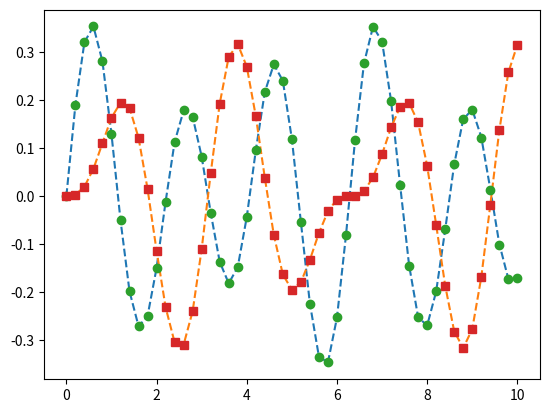

The matplotlib source for this figure: (Note: this script raises an exception after producing the figure.)
#!/usr/bin/env python3
# -*- coding: utf-8 -*-
"""
Created on Tue May 18 21:19:02 2021

@author: JoshuaL
"""

from sympy import symbols, Eq, solve, plot
from sympy import inverse_laplace_transform, lambdify

Y_1, Y_2, s, F_1, F_2 = symbols('Y_1 Y_2 s F_1 F_2')

eq1 = Eq(s**2*Y_1+6*Y_1+2*(Y_1-Y_2), F_1)
eq2 = Eq(s**2*Y_2-2*(Y_1-Y_2)+3*Y_2, F_2)

exprs = solve([eq1.subs(F_1,1),eq2.subs(F_2,0)],[Y_1, Y_2])

t = symbols('t',positive=True)
expr_y1=inverse_laplace_transform(exprs[Y_1],s ,t)
expr_y2=inverse_laplace_transform(exprs[Y_2],s ,t)
y_1_analytic = lambdify(t, expr_y1)
y_2_analytic = lambdify(t, expr_y2)

exprs = solve([eq1.subs(F_1,0),eq2.subs(F_2,1)],[Y_1, Y_2])
inverse_laplace_transform(exprs[Y_1],s ,t)
inverse_laplace_transform(exprs[Y_2],s ,t)

exprs = solve([eq1.subs(F_1,1),eq2.subs(F_2,1)],[Y_1, Y_2])
inverse_laplace_transform(exprs[Y_1],s ,t)
inverse_laplace_transform(exprs[Y_2],s ,t)

import numpy as np
import matplotlib.pyplot as plt

from scipy.integrate import solve_ivp

def fn_x(t,y,f):
    y_1=y[0]; v_1=y[1]; y_2=y[2]; v_2=y[3]; f_1=f[2]; f_2=f[0];
    return np.array([v_1,
                     -6*y_1-(y_1-y_2)*2+f_1,
                     v_2,
                     +2*(y_1-y_2)-3*y_2+f_2
                     ])

f_x = lambda t, y, f: np.array([y[1],
                                -6*y[0]-2*(y[0]-y[2])+f[0],
                                y[3],
                                +2*(y[0]-y[2])-3*y[2]+f[1]
                                 ])
t=np.linspace(0,10,51)
plt.plot(t,y_1_analytic(t),'--',label='analytic $$(y_1)$$')
plt.plot(t,y_2_analytic(t),'--',label='analytic $$(y_2)$$')

yrk = solve_ivp(f_x, (t[0],t[-1]) , [0,1,0,0], method='RK45', 
                args=np.array([[0,0]]),t_eval=t)
plt.plot(yrk.t,yrk.y[0,:],'o');
plt.plot(yrk.t,yrk.y[2,:],'s');

fnrk = solve_ivp(fn_x, (t[0],t[-1]) , [0,1,0,0], method='RK45', 
                 args=np.array([[0,0]]), t_eval=t)
plt.plot(fnrk.t,fnrk .y[0,:],'o--');
plt.plot(fnrk.t,fnrk .y[2,:],'s--');

"Part (d)..."
H = lambda t: 1*(t>0)
f_x = lambda t, y: np.array([y[1],
                                -6*y[0]-2*(y[0]-y[2])+2*(1-H(t-2)),
                                y[3],
                                +2*(y[0]-y[2])-3*y[2]+0
                                 ])
yrk = solve_ivp(f_x, (t[0],t[-1]) , [0,0,0,0], method='RK45', t_eval=t)
#plt.plot(yrk.t, yrk.y[1,:])

exprs = solve([eq1.subs(F_1,2/s),eq2.subs(F_2,0)],[Y_1, Y_2])
t = symbols('t',positive=True)
expr_y1=inverse_laplace_transform(exprs[Y_1],s ,t)
expr_y2=inverse_laplace_transform(exprs[Y_2],s ,t)
y_1_analytic = lambdify(t, expr_y1)
y_2_analytic = lambdify(t, expr_y2)
t = np.linspace(0,10,51)

plt.figure()
plt.plot(yrk.t, yrk.y[0,:],'ko')
np.linspace(0,10,1001)
plt.plot(t,y_1_analytic(t)-H(t-2)*y_1_analytic(t-2),'k')


"Part (e) ..."
H = lambda t: 1*(t>0)
f_x = lambda t, y, c_1, c_2: np.array([y[1],
                                -6*y[0]-c_1*y[1]-2*(y[0]-y[2])-c_2*(y[1]-y[3])+2*(1-H(t-2)),
                                y[3],
                                +2*(y[0]-y[2])+c_2*(y[1]-y[3])-3*y[2]+0
                                 ])
t=np.linspace(0,20,1001)
yrk = solve_ivp(f_x, (t[0],t[-1]) , [0,0,0,0], method='RK45', 
                args=(0.5,0.5), t_eval=t)

plt.figure()
plt.plot(yrk.t,yrk.y[0,:],'--')
